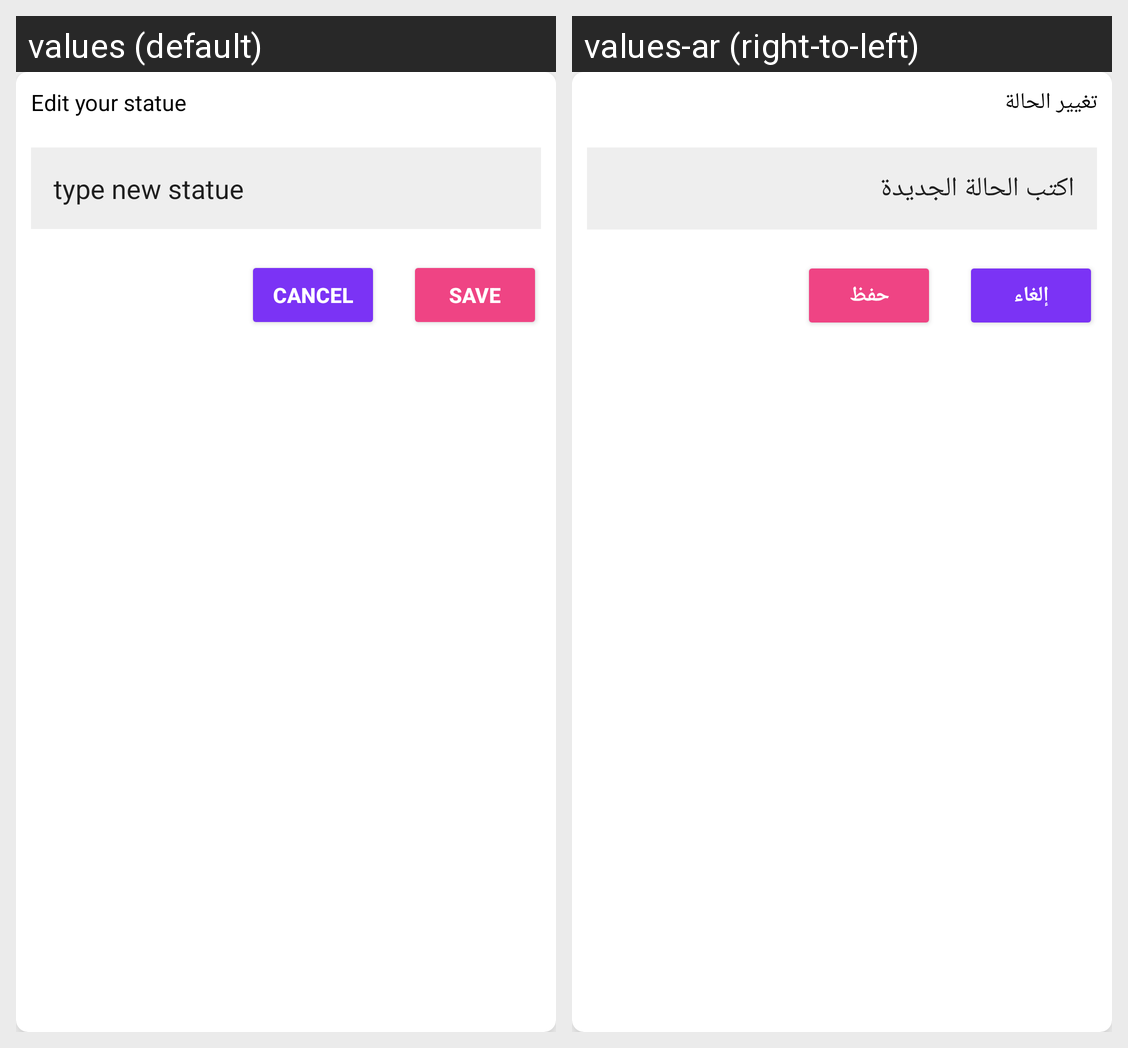

This grid shows one Android layout under two languages. Give, for every string resource on the screen, its name, the default text and each shown locale's text.
Android screen res/layout/pub_edit_statue.xml rendered under 2 locales, left to right: values (default), values-ar (right-to-left). Device: Nexus 5 (rendered at 1080×1920; each locale shown at half size, 540×960, under a caption strip naming it); theme Theme.RozApp.
Strings drawn on this screen, with the default value and each locale's value (text and hints the layout hard-codes, and strings that could not be matched under every locale, appear in the picture but are not listed):

edit_your_statue
  values: Edit your statue
  values-ar: تغيير الحالة

type_new_statue
  values: type new statue
  values-ar: اكتب الحالة الجديدة

cancel_pp
  values: cancel
  values-ar: إلغاء

save
  values: save
  values-ar: حفظ
